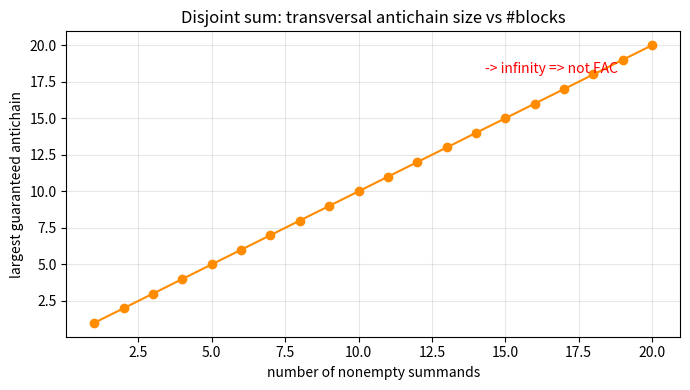

The script that saved this image:
"""Visualize the Width Threshold: transversal antichain size grows linearly
with the number of disjoint summands, diverging to an infinite antichain."""
import matplotlib.pyplot as plt


def main() -> None:
    blocks = list(range(1, 21))
    sizes = blocks[:]  # transversal size == number of blocks
    fig, ax = plt.subplots(figsize=(7, 4))
    ax.plot(blocks, sizes, "o-", color="darkorange")
    ax.set_title("Disjoint sum: transversal antichain size vs #blocks")
    ax.set_xlabel("number of nonempty summands")
    ax.set_ylabel("largest guaranteed antichain")
    ax.grid(alpha=0.3)
    ax.annotate("-> infinity => not FAC", (blocks[-1], sizes[-1]),
                textcoords="offset points", xytext=(-120, -20), color="red")
    plt.tight_layout(); plt.savefig("viz_width.png", dpi=150)
    print("wrote viz_width.png")


if __name__ == "__main__":
    main()
